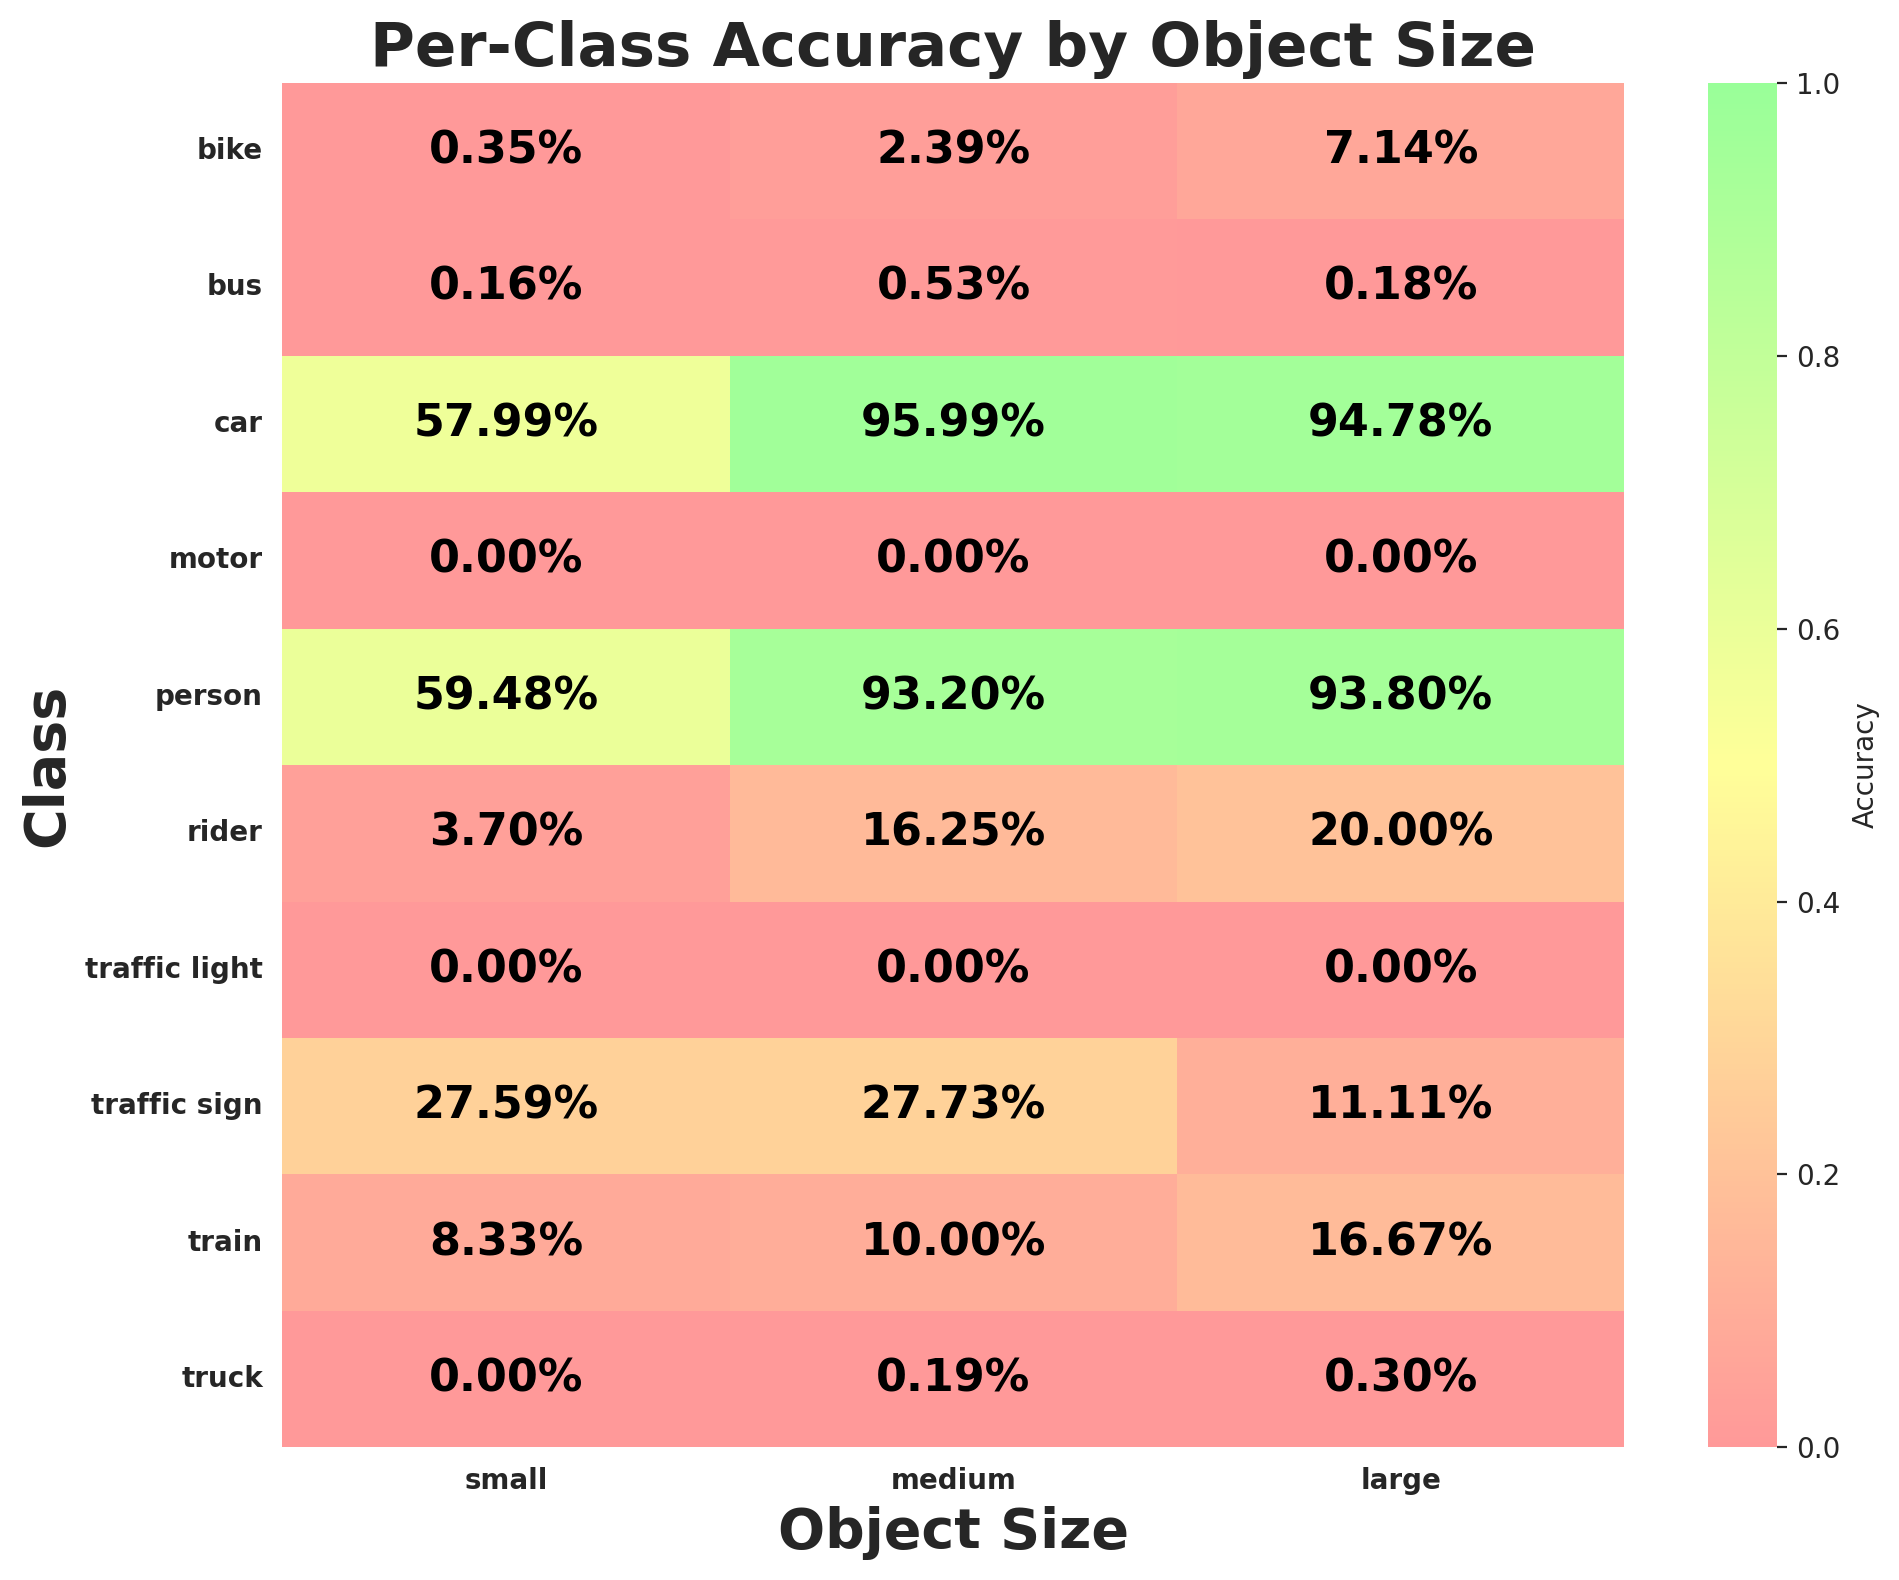

Values plotted in this chart, from the file beside it:
class_id, class_name, size_bucket, expected, matched, accuracy
0, person, small, 23271, 13842, 0.5948
0, person, medium, 1250, 1165, 0.932
0, person, large, 129, 121, 0.938
1, rider, small, 1109, 41, 0.03697
1, rider, medium, 160, 26, 0.1625
1, rider, large, 25, 5, 0.2
2, car, small, 167001, 96848, 0.5799
2, car, medium, 27324, 26228, 0.9599
2, car, large, 10825, 10260, 0.9478
3, truck, small, 5226, 0, 0.0
3, truck, medium, 2145, 4, 0.001865
3, truck, large, 1333, 4, 0.003001
4, bus, small, 1898, 3, 0.001581
4, bus, medium, 759, 4, 0.00527
4, bus, large, 560, 1, 0.001786
5, train, small, 12, 1, 0.08333
5, train, medium, 10, 1, 0.1
5, train, large, 6, 1, 0.1667
6, motor, small, 669, 0, 0.0
6, motor, medium, 151, 0, 0.0
6, motor, large, 21, 0, 0.0
7, bike, small, 1719, 6, 0.00349
7, bike, medium, 251, 6, 0.0239
7, bike, large, 28, 2, 0.07143
8, traffic light, small, 52806, 0, 0.0
8, traffic light, medium, 31, 0, 0.0
8, traffic light, large, 3, 0, 0.0
9, traffic sign, small, 67791, 18703, 0.2759
9, traffic sign, medium, 1161, 322, 0.2773
9, traffic sign, large, 54, 6, 0.1111
